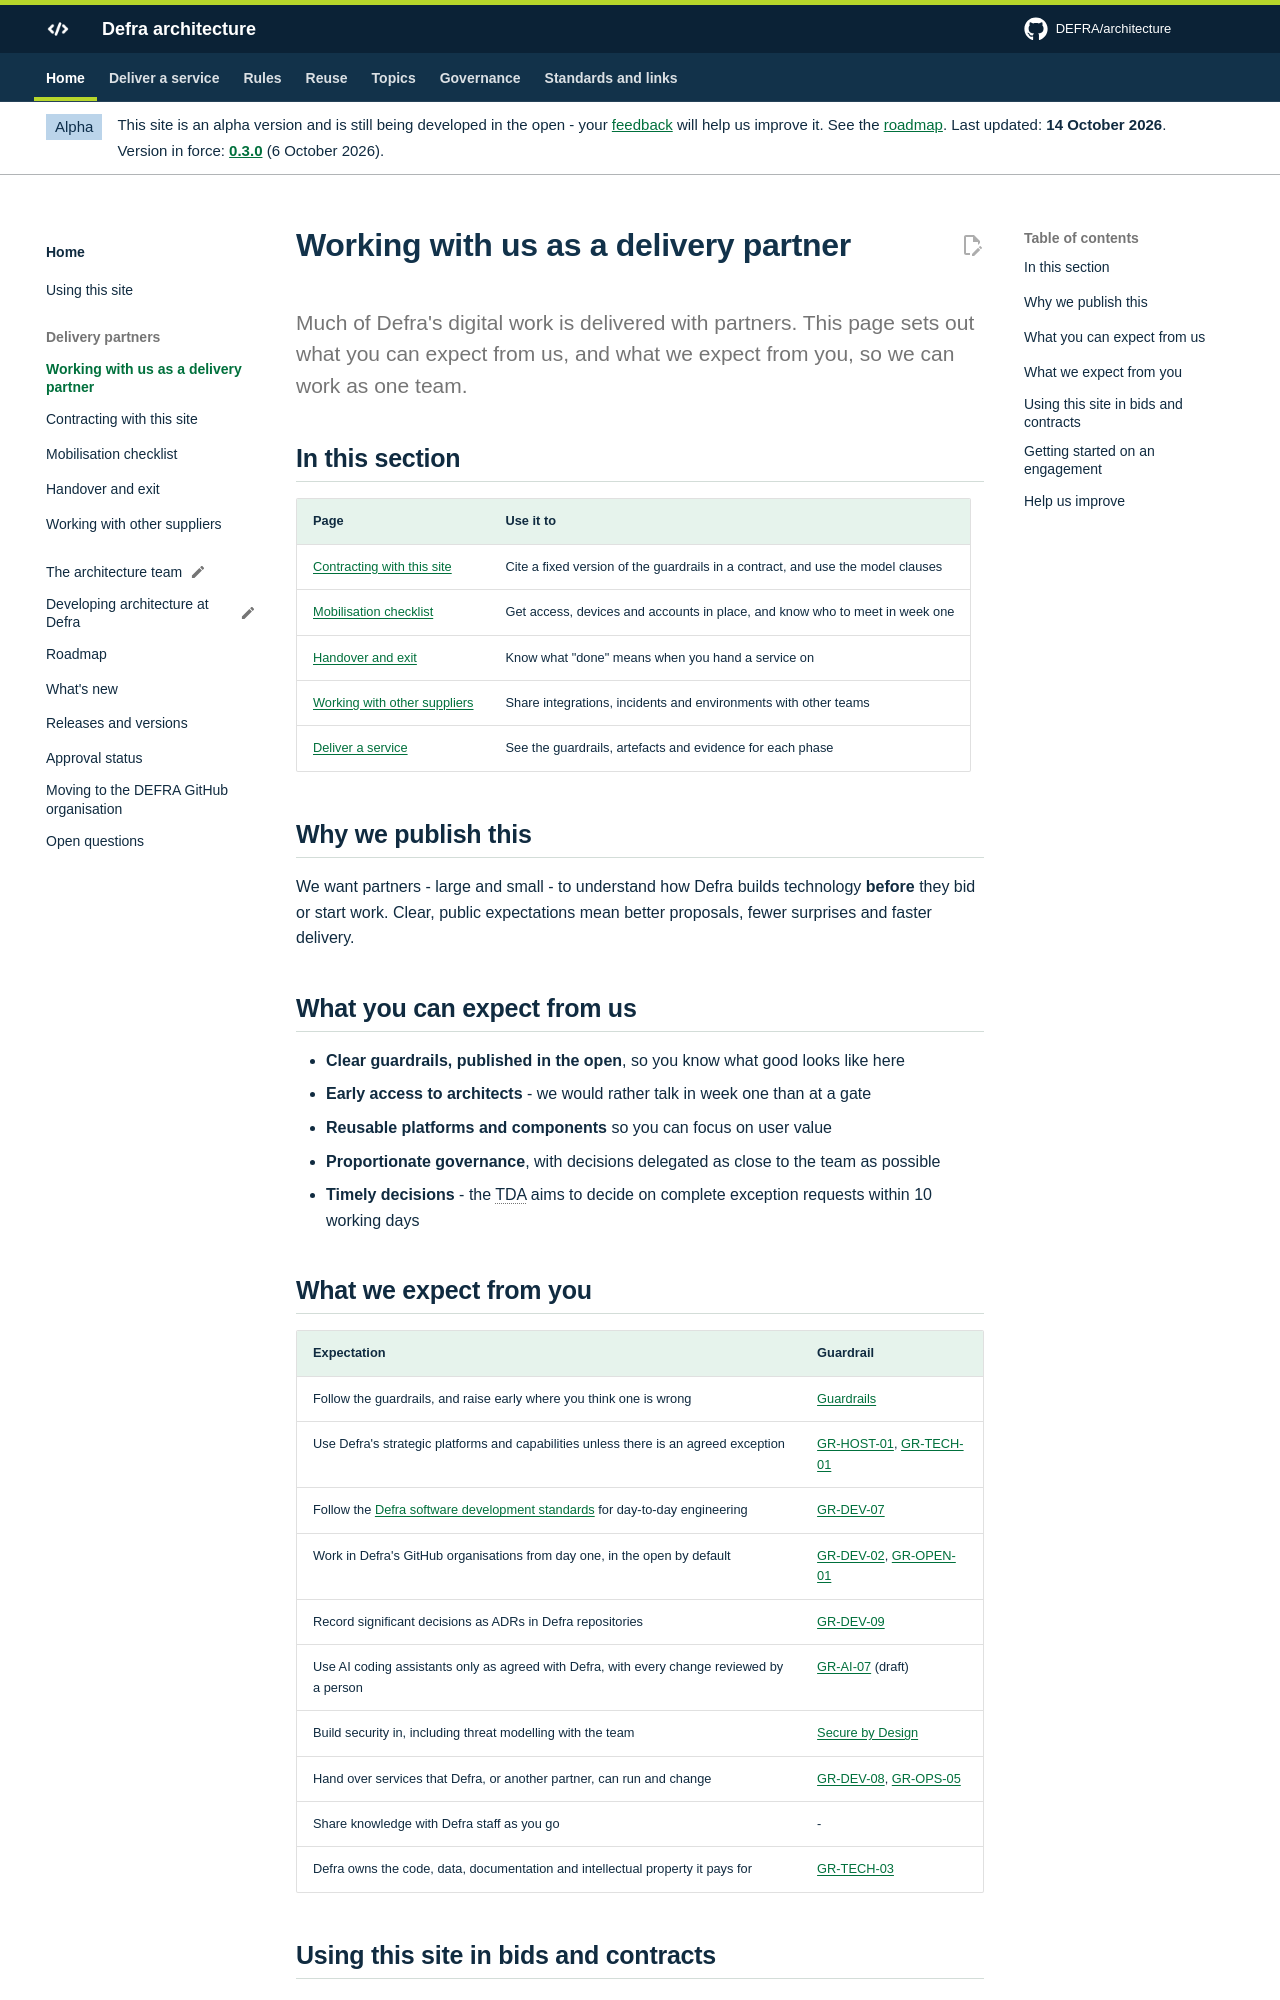

repository: DEFRA/architecture · page: about/delivery-partners/index.html · generator: mkdocs

# Working with us as a delivery partner

<p class="lead">Much of Defra's digital work is delivered with partners. This page sets out what you can expect from us, and what we expect from you, so we can work as one team.</p>

## In this section

| Page | Use it to |
| --- | --- |
| [Contracting with this site](../partners/contracting.md) | Cite a fixed version of the guardrails in a contract, and use the model clauses |
| [Mobilisation checklist](../partners/mobilisation.md) | Get access, devices and accounts in place, and know who to meet in week one |
| [Handover and exit](../partners/handover-and-exit.md) | Know what "done" means when you hand a service on |
| [Working with other suppliers](../partners/multi-supplier.md) | Share integrations, incidents and environments with other teams |
| [Deliver a service](../deliver/index.md) | See the guardrails, artefacts and evidence for each phase |

## Why we publish this

We want partners - large and small - to understand how Defra builds technology **before** they bid or start work. Clear, public expectations mean better proposals, fewer surprises and faster delivery.

## What you can expect from us

- **Clear guardrails, published in the open**, so you know what good looks like here
- **Early access to architects** - we would rather talk in week one than at a gate
- **Reusable platforms and components** so you can focus on user value
- **Proportionate governance**, with decisions delegated as close to the team as possible
- **Timely decisions** - the TDA aims to decide on complete exception requests within 10 working days

## What we expect from you

| Expectation | Guardrail |
| --- | --- |
| Follow the guardrails, and raise early where you think one is wrong | [Guardrails](../guardrails/index.md) |
| Use Defra's strategic platforms and capabilities unless there is an agreed exception | [GR-HOST-01](../guardrails/hosting-and-platforms.md#gr-host-01), [GR-TECH-01](../guardrails/choosing-technology.md#gr-tech-01) |
| Follow the [Defra software development standards](https://defra.github.io/software-development-standards/) for day-to-day engineering | [GR-DEV-07](../guardrails/software-development.md#gr-dev-07) |
| Work in Defra's GitHub organisations from day one, in the open by default | [GR-DEV-02](../guardrails/software-development.md#gr-dev-02), [GR-OPEN-01](../guardrails/open-source.md#gr-open-01) |
| Record significant decisions as ADRs in Defra repositories | [GR-DEV-09](../guardrails/software-development.md#gr-dev-09) |
| Use AI coding assistants only as agreed with Defra, with every change reviewed by a person | [GR-AI-07](../guardrails/ai.md#gr-ai-07) (draft) |
| Build security in, including threat modelling with the team | [Secure by Design](../security/secure-by-design.md) |
| Hand over services that Defra, or another partner, can run and change | [GR-DEV-08](../guardrails/software-development.md#gr-dev-08), [GR-OPS-05](../guardrails/observability-and-operations.md#gr-ops-05) |
| Share knowledge with Defra staff as you go | - |
| Defra owns the code, data, documentation and intellectual property it pays for | [GR-TECH-03](../guardrails/choosing-technology.md#gr-tech-03) |
